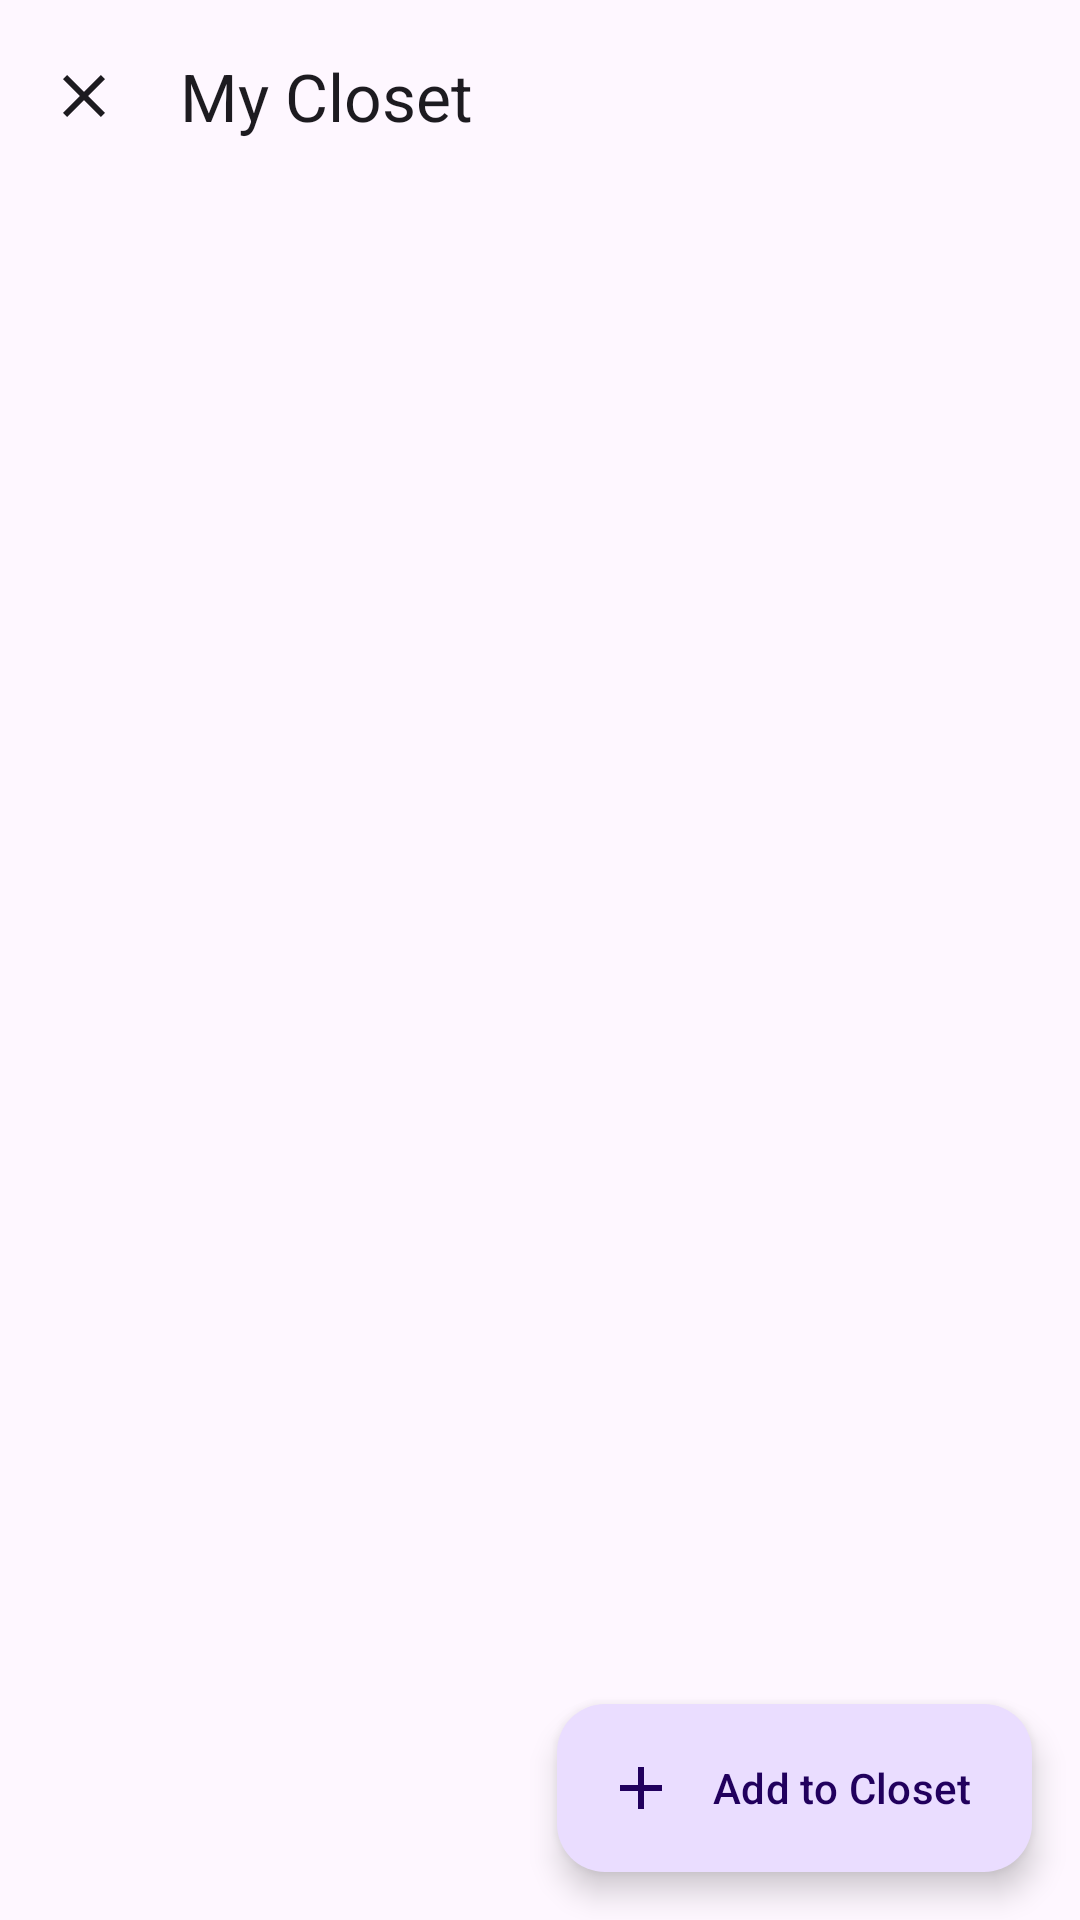

The Android layout XML behind this screen, and the referenced resources:
<!-- AndroidManifest.xml: application theme Theme.LaundryTracker -->
<!-- res/layout/activity_closet.xml -->
<?xml version="1.0" encoding="utf-8"?>
<androidx.coordinatorlayout.widget.CoordinatorLayout
    xmlns:android="http://schemas.android.com/apk/res/android"
    xmlns:app="http://schemas.android.com/apk/res-auto"
    android:layout_width="match_parent"
    android:layout_height="match_parent">

    <com.google.android.material.appbar.AppBarLayout
        android:layout_width="match_parent"
        android:layout_height="wrap_content"
        android:background="?attr/colorSurface">

        <com.google.android.material.appbar.MaterialToolbar
            android:id="@+id/toolbar"
            android:layout_width="match_parent"
            android:layout_height="?attr/actionBarSize"
            app:title="@string/closet_title"
            app:navigationIcon="@drawable/ic_close" />
    </com.google.android.material.appbar.AppBarLayout>

    <androidx.recyclerview.widget.RecyclerView
        android:id="@+id/rv_closet"
        android:layout_width="match_parent"
        android:layout_height="match_parent"
        android:padding="6dp"
        android:clipToPadding="false"
        app:layout_behavior="@string/appbar_scrolling_view_behavior" />

    <LinearLayout
        android:id="@+id/empty_view"
        android:layout_width="match_parent"
        android:layout_height="match_parent"
        android:orientation="vertical"
        android:gravity="center"
        android:padding="24dp"
        android:visibility="gone"
        app:layout_behavior="@string/appbar_scrolling_view_behavior">
        <TextView
            android:layout_width="wrap_content"
            android:layout_height="wrap_content"
            android:text="@string/no_closet_title"
            android:textAppearance="?attr/textAppearanceHeadlineSmall" />
        <TextView
            android:layout_width="wrap_content"
            android:layout_height="wrap_content"
            android:layout_marginTop="8dp"
            android:gravity="center"
            android:text="@string/no_closet_sub"
            android:textAppearance="?attr/textAppearanceBodyMedium"
            android:textColor="?attr/colorOnSurfaceVariant" />
    </LinearLayout>

    <com.google.android.material.floatingactionbutton.ExtendedFloatingActionButton
        android:id="@+id/fab_add"
        android:layout_width="wrap_content"
        android:layout_height="wrap_content"
        android:layout_gravity="bottom|end"
        android:layout_margin="16dp"
        android:text="@string/add_to_closet"
        app:icon="@drawable/ic_add" />
</androidx.coordinatorlayout.widget.CoordinatorLayout>
<!-- resources referenced by this layout -->
<resources>
  <!-- drawable ic_add (drawable) -->
  <vector xmlns:android="http://schemas.android.com/apk/res/android"
      android:width="24dp" android:height="24dp"
      android:viewportWidth="24" android:viewportHeight="24"
      android:tint="?attr/colorOnPrimaryContainer">
      <path android:fillColor="@android:color/white" android:pathData="M19,13h-6v6h-2v-6H5v-2h6V5h2v6h6v2z"/>
  </vector>
  <!-- drawable ic_close (drawable) -->
  <vector xmlns:android="http://schemas.android.com/apk/res/android"
      android:width="24dp" android:height="24dp"
      android:viewportWidth="24" android:viewportHeight="24"
      android:tint="?attr/colorOnSurface">
      <path android:fillColor="@android:color/white"
          android:pathData="M19,6.41L17.59,5 12,10.59 6.41,5 5,6.41 10.59,12 5,17.59 6.41,19 12,13.41 17.59,19 19,17.59 13.41,12z"/>
  </vector>
  <string name="add_to_closet">Add to Closet</string>
  <string name="closet_title">My Closet</string>
  <string name="no_closet_sub">Save items here to reuse them in future batches.</string>
  <string name="no_closet_title">Closet is empty</string>
  <style name="Theme.LaundryTracker" parent="Theme.Material3.DayNight.NoActionBar">
          <item name="android:statusBarColor">?attr/colorSurface</item>
          <item name="android:windowLightStatusBar">true</item>
      </style>
</resources>
